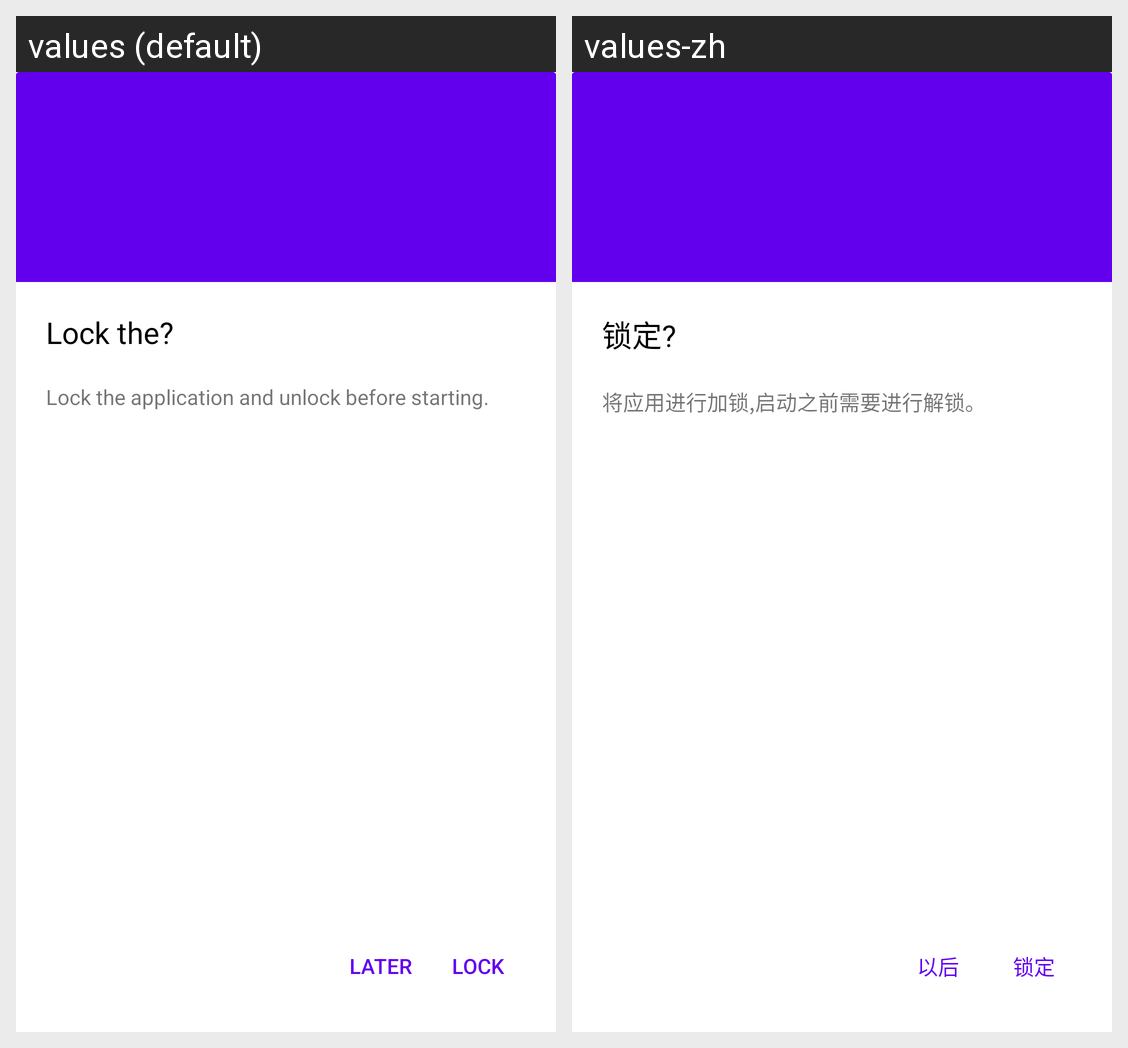

For this localized Android screen grid, give each drawn string resource with its value in every locale shown.
Android screen res/layout/activity_app_added.xml rendered under 2 locales, left to right: values (default), values-zh. Device: Nexus 5 (rendered at 1080×1920; each locale shown at half size, 540×960, under a caption strip naming it); theme DialogStyle.
Strings drawn on this screen, with the default value and each locale's value (text and hints the layout hard-codes, and strings that could not be matched under every locale, appear in the picture but are not listed):

lock_the
  values: Lock the
  values-zh: 锁定

add_app_label
  values: Lock the application and unlock before starting.
  values-zh: 将应用进行加锁,启动之前需要进行解锁。

later
  values: Later
  values-zh: 以后

lock
  values: Lock
  values-zh: 锁定
